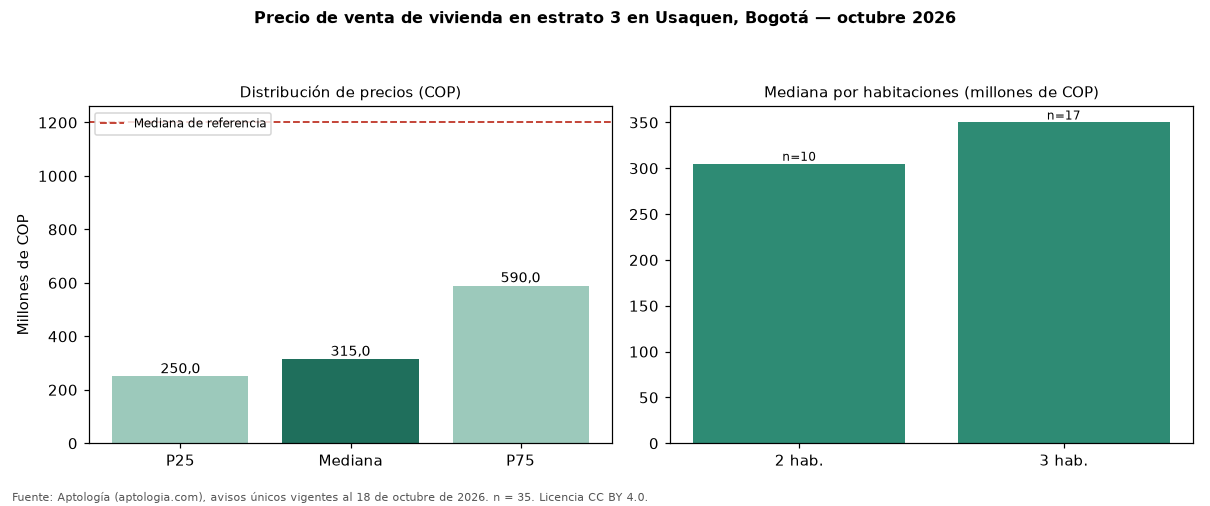

Values plotted in this chart, from the file beside it:
seccion, metrica, valor_cop, n
precio, p25, 250000000, 35
precio, mediana, 315000000, 35
precio, p75, 590000000, 35
cop_por_m2, p25, 5265795, 35
cop_por_m2, mediana, 6097561, 35
cop_por_m2, p75, 7569444, 35
area, area_mediana_m2, 56.0, 35
habitaciones, 1, 243000000, 4
habitaciones, 2, 305000000, 10
habitaciones, 3, 350000000, 17
habitaciones, 4+, 1650000000, 4
administracion, mediana, 252000, 25
estrato, moda, 3, 
parqueadero, porcentaje_con_parqueadero, 31.4, 35
referencia, mediana_referencia, 1200000000, 317
referencia, mediana_cop_por_m2_referencia, 8272251, 317
